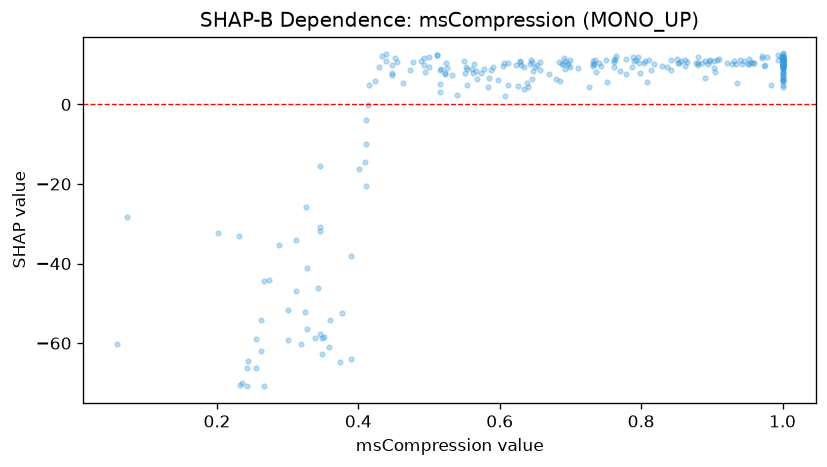

Source data for this figure (header and first rows):
feature_value, shap_value
0.795, 11.89
0.564, 10.13
0.493, 11.59
0.91, 11.48
0.63, 9.855
0.971, 12.21
0.533, 7.395
0.626, 4.569
1.0, 9.946
1.0, 12.23
0.524, 10.44
0.653, 9.81
0.374, -64.79
0.691, 11.78
0.951, 10.16
0.793, 11.23
0.931, 10.99
0.274, -44.09
0.837, 9.382
0.646, 10.73
1.0, 12.04
0.328, -41.16
0.842, 11.19
1.0, 9.808
0.244, -64.57
0.41, -14.48
0.411, -3.825
0.903, 10.84
1.0, 11.34
0.89, 10.82
0.5, 9.33
0.693, 10.89
0.522, 7.999
1.0, 6.076
0.921, 10.48
1.0, 12.08
1.0, 11.75
0.566, 8.316
1.0, 10.63
0.978, 11.81
1.0, 12.81
0.585, 6.629
0.7, 9.364
0.958, 10.44
0.288, -35.3
0.232, -70.47
1.0, 11.19
0.262, -61.91
0.634, 9.311
0.411, -9.825
0.429, 9.367
0.994, 12.47
0.574, 8
0.448, 7.286
0.959, 10.53
0.904, 8.093
1.0, 10.06
0.477, 10.77
0.59, 9.292
1.0, 11.61
... 205 more rows
